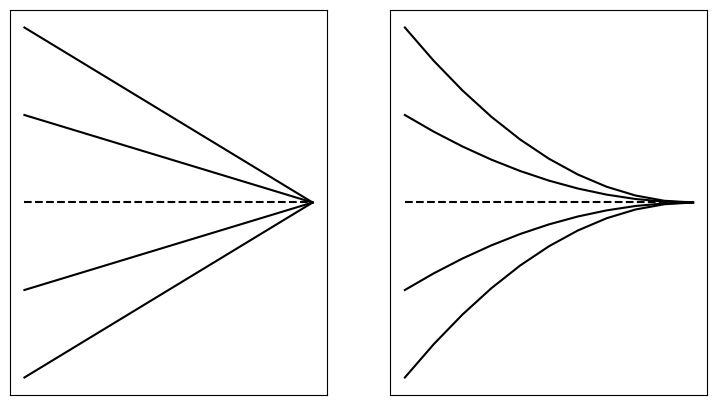

The script that saved this image:
"""
#!/usr/bin/env python
# -*- coding: utf-8 -*-
[redacted]
@created on: 9/28/2022 11:37 AM  
"""
import matplotlib.pyplot as plt
import numpy
import numpy as np

x  = np.arange(0, 1.1, .1)

def quad_poly(x, c, b, a=1):
    return c*(1-x)**2+b*(1-x)+a


fig, (ax1, ax2) = plt.subplots(1, 2, figsize=(9, 5))

for i in [-.2, -.1, 0, .1, .2]:
    y  = quad_poly(x, 0, i)
    y2 = quad_poly(x, i, 0)
    style = '--' if i == 0 else '-'
    ax1.plot(x, y, 'k', linestyle=style)
    ax2.plot(x, y2, 'k', linestyle=style)

for ax in [ax1, ax2]:
    ax.set_xticks([])
    ax.set_yticks([])

plt.show()
